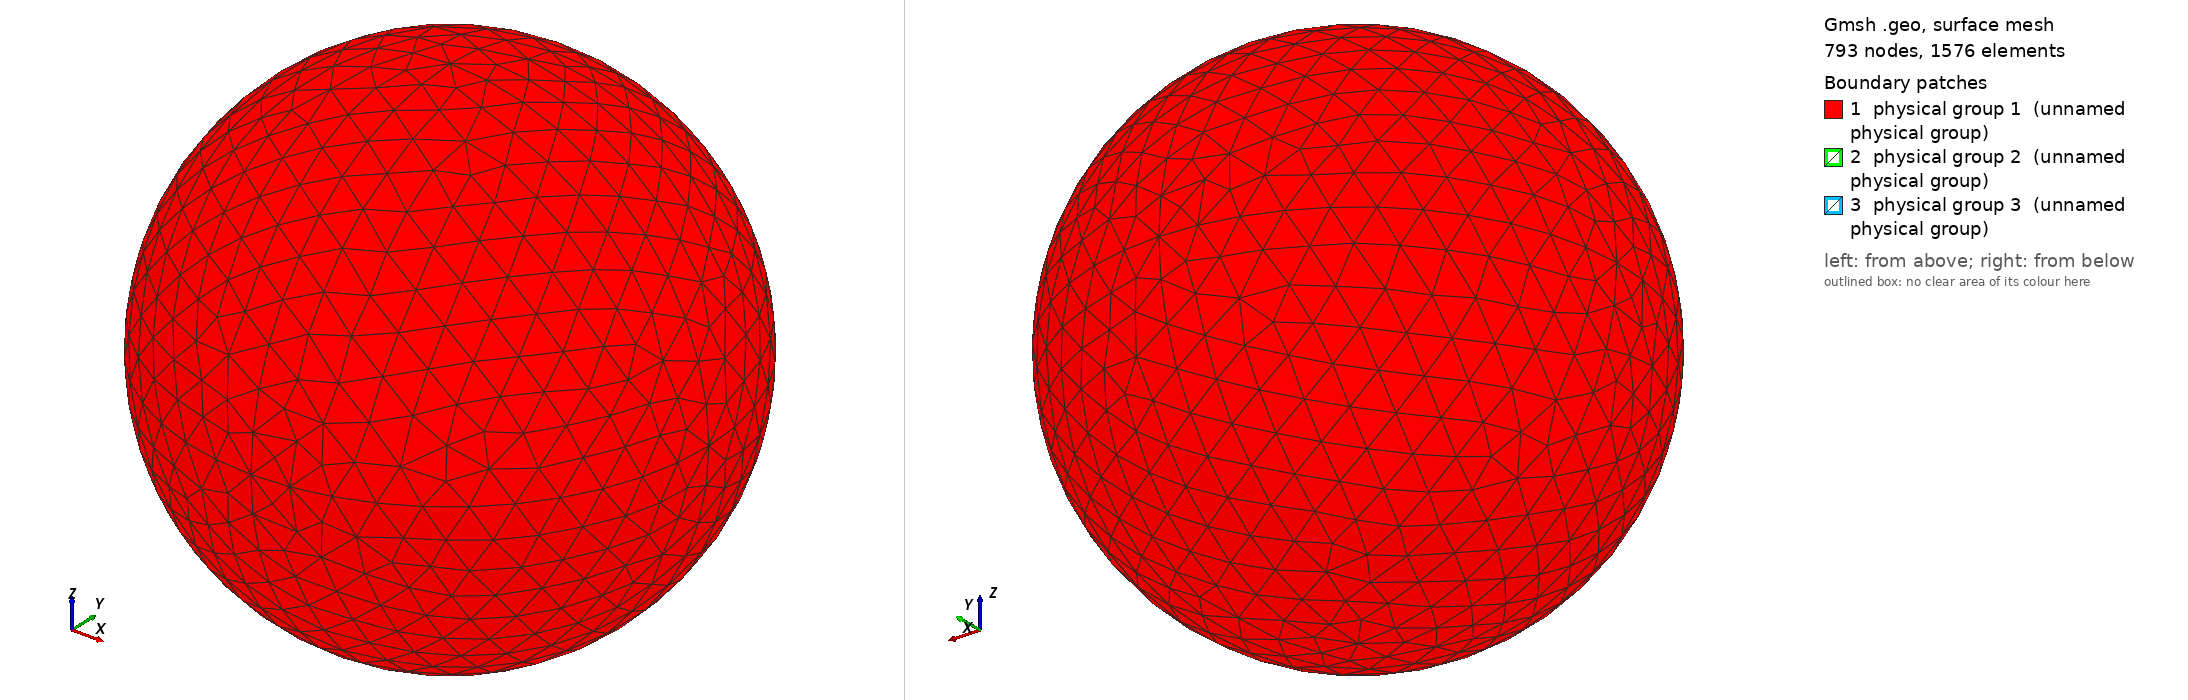

Gmsh geometry script, surface-meshed: 793 nodes, 1576 surface elements. Boundary patches (legend numbers): 1 physical group 1 (unnamed physical group), 2 physical group 2 (unnamed physical group), 3 physical group 3 (unnamed physical group). Left view from above one corner, right view from below the opposite corner. Legend entries are the model's physical surfaces. The drawing asked Gmsh for element sizes between 1% and 20% of the model's largest extent; the script's own settings can give other sizes.

=== sphere_0.20R_812.50K.geo (drawn) ===
// I usually do steps 1-2 in a text editor, steps 3-11 in the Gmsh GUI.

// STEP 1: SET VARIABLES

debye = 0.006220;
r = 0.20*debye;
R = r+10*debye;  // Outer radius
Res = 1.5*debye; // Resolution on outer boundary
res = r/5;       // Resolution on inner boundary

// STEP 2: PLACE POINTS (0D ENTITIES)

// Center
Point(1) = {0, 0, 0, Res};

// Outer boundary
Point(2) = {R, 0, 0, Res};
Point(3) = {0, R, 0, Res};
Point(4) = {0, 0, R, Res};
Point(5) = {-R, 0, 0, Res};
Point(6) = {0, -R, 0, Res};
Point(7) = {0, 0, -R, Res};

// Inner boundary
Point(8) = {r, 0, 0, res};
Point(9) = {0, r, 0, res};
Point(10) = {0, 0, r, res};
Point(11) = {-r, 0, 0, res};
Point(12) = {0, -r, 0, res};
Point(13) = {0, 0, -r, res};

// STEP 3: CONNECT POINTS TO LINES AND ARCS (1D ENTITIES)

Circle(1) = {5, 1, 4};
Circle(2) = {4, 1, 2};
Circle(3) = {2, 1, 7};
Circle(4) = {7, 1, 5};
Circle(5) = {4, 1, 3};
Circle(6) = {3, 1, 7};
Circle(7) = {7, 1, 6};
Circle(8) = {6, 1, 4};
Circle(9) = {5, 1, 3};
Circle(10) = {3, 1, 2};
Circle(11) = {2, 1, 6};
Circle(12) = {6, 1, 5};
Circle(13) = {11, 1, 10};
Circle(14) = {10, 1, 8};
Circle(15) = {8, 1, 13};
Circle(16) = {13, 1, 11};
Circle(17) = {11, 1, 9};
Circle(18) = {9, 1, 8};
Circle(19) = {8, 1, 12};
Circle(20) = {12, 1, 11};
Circle(21) = {10, 1, 9};
Circle(22) = {9, 1, 13};
Circle(23) = {13, 1, 12};
Circle(24) = {12, 1, 10};

// STEP 4: FILL PLANE AND CURVED SURFACES (2D ENTITIES) BETWEEN LINES AND ARCS

Line Loop(1) = {9, -5, -1};
Surface(1) = {1};
Line Loop(2) = {5, 10, -2};
Surface(2) = {2};
Line Loop(3) = {10, 3, -6};
Surface(3) = {3};
Line Loop(4) = {4, 9, 6};
Surface(4) = {4};
Line Loop(5) = {12, 1, -8};
Surface(5) = {5};
Line Loop(6) = {8, 2, 11};
Surface(6) = {6};
Line Loop(7) = {11, -7, -3};
Surface(7) = {7};
Line Loop(8) = {7, 12, -4};
Surface(8) = {8};
Line Loop(9) = {21, 18, -14};
Surface(9) = {9};
Line Loop(10) = {18, 15, -22};
Surface(10) = {10};
Line Loop(11) = {22, 16, 17};
Surface(11) = {11};
Line Loop(12) = {17, -21, -13};
Surface(12) = {12};
Line Loop(13) = {24, 14, 19};
Surface(13) = {13};
Line Loop(14) = {19, -23, -15};
Surface(14) = {14};
Line Loop(15) = {16, -20, -23};
Surface(15) = {15};
Line Loop(16) = {20, 13, -24};
Surface(16) = {16};

// STEP 5: FILL VOLUME (3D ENTITY) BETWEEN SURFACES

Surface Loop(1) = {2, 1, 4, 8, 7, 6, 5, 3};
Surface Loop(2) = {9, 12, 11, 10, 14, 13, 16, 15};
Volume(1) = {1, 2};

// STEP 6: CREATE PHYSICAL GROUPS OF SURFACES

// Outer surface
Physical Surface(1) = {1, 2, 3, 4, 5, 7, 8, 6};

// Top segment of inner surface
Physical Surface(2) = {9, 12, 11, 10};

// Bottom segment of inner surface
Physical Surface(3) = {13, 14, 15, 16};

// STEP 7: CREATE A PHYSICAL GROUP FOR THE VOLUME

Physical Volume(4) = {1};

// STEP 8: GENERATE 2D AND 3D MESH

// Make sure both checkboxes starting with "Optimize quality of tetrahedra..."
// is activated in Tools -> Options -> Mesh -> Advanced -> Optimize with
// NetGen... is activated

// STEP 10: INSPECT QUALITY

// Tools -> Statistics -> Mesh

// Number of tetrahedra indicate computational cost of Poisson solver.

// Thin/sliver cells lead to less accurate solutions and slower convergence.
// Gmsh reports the quality factor Gamma, which indicate how regular the cells
// are. A cell with Gamma=1 is perfectly equilateral, whereas a cell with
// Gamma=0 is degenerate and will break the simulation (other tools may use
// other definitions of the quality factor). Click Update to compute the Gamma
// value for all cells. The range and average will be shown in the text box,
// and a X-Y plot of the distribution can be shown. The higher the average, the
// better. If Gamma is practically zero (1e-15) it indicates an error in the
// geometry, for instance duplicate points. For simple geometries the minimum
// Gamma is usually above 0.3, but for more difficult geometries it can be less
// than 0.05. This makes the simulation more difficult, and at some point Gamma
// may be so small the simulation breaks. NetGen optimization is important for
// good quality tetrahedra.

// STEP 11: SAVE MESH TO *.msh

// STEP 12: CONVERT MESH TO *.topo FOR USE WITH PTETRA

// 1. Place a symlink to msh2topo in the Geometry folder
// 2. Copy msh2topo.dat to the Geometry folder
// 3. Enter the filename of the msh-file in msh2topo.dat
// 4. Run msh2topo.dat
// 5. Rename msh2topo.out to *.topo
